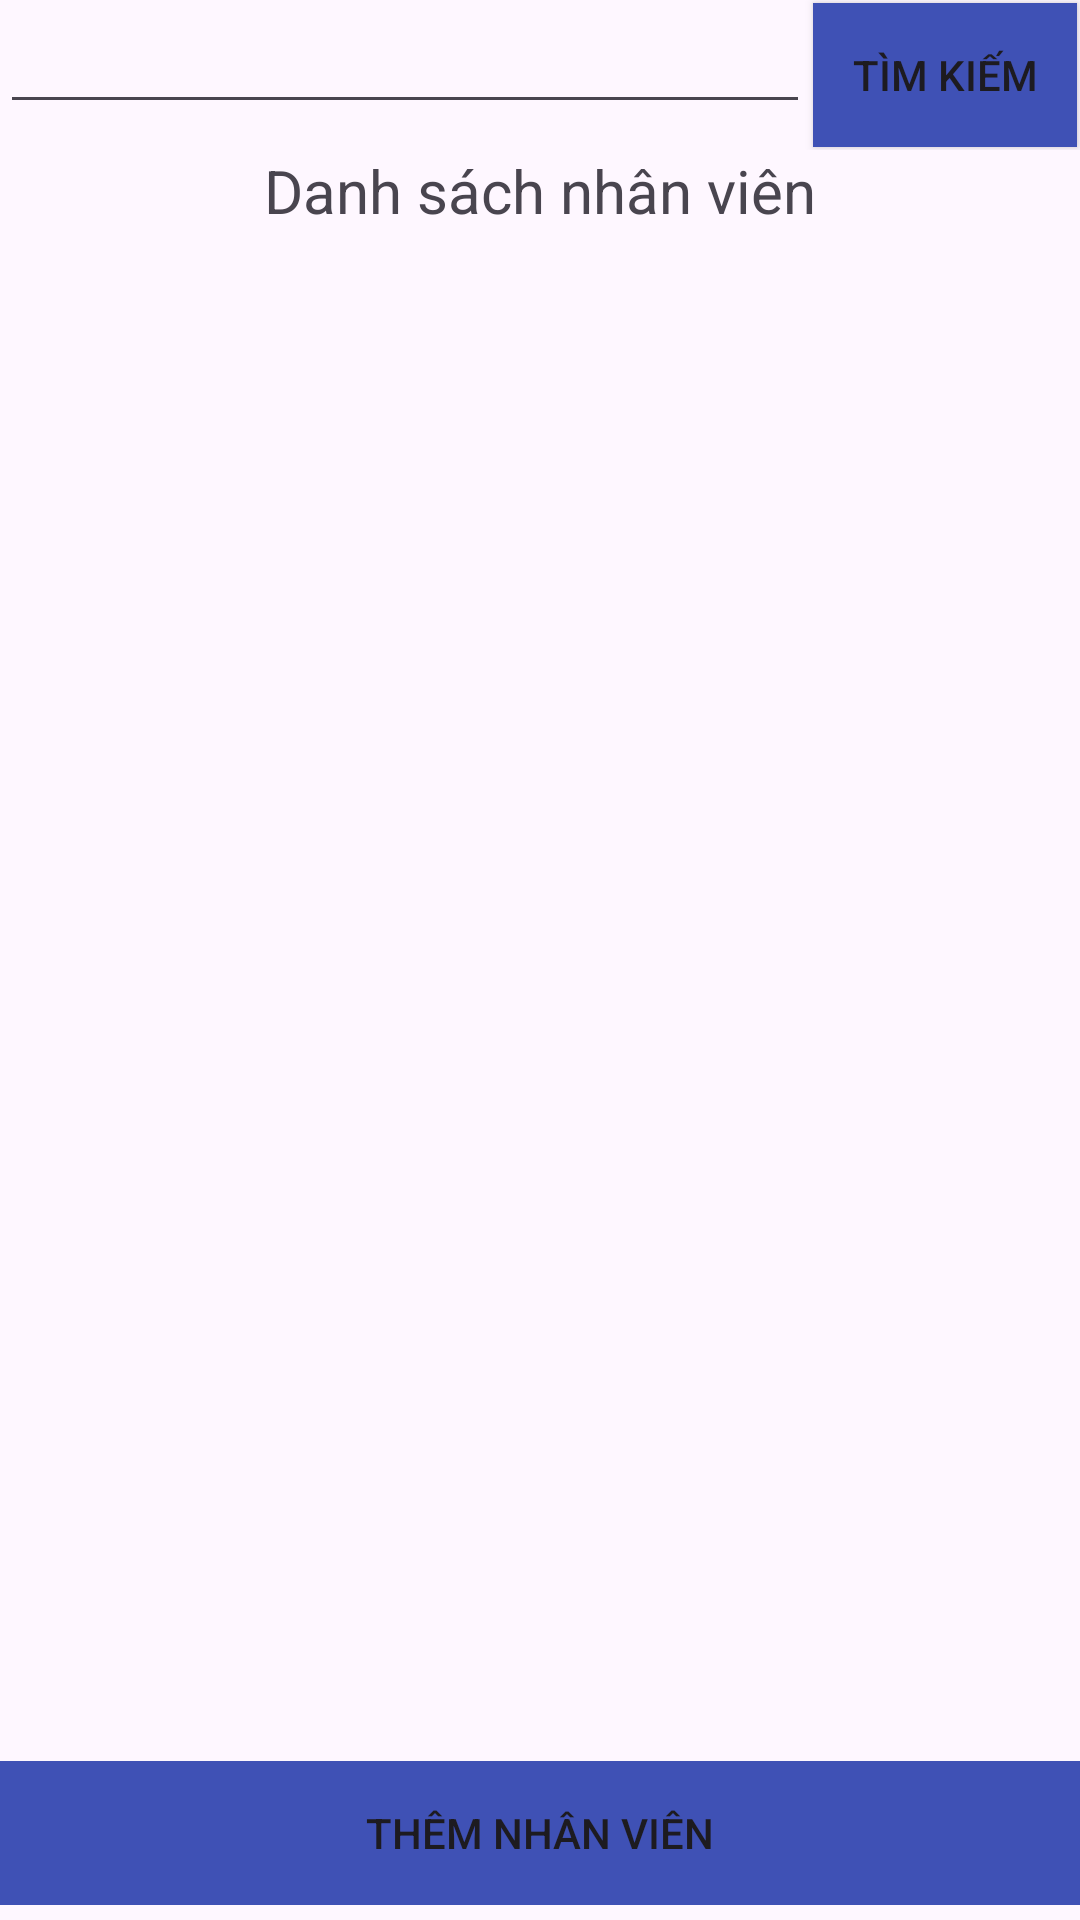

Layout XML and referenced resources for this Android screen:
<!-- AndroidManifest.xml: application theme Theme.QLCHTL -->
<!-- res/layout/nv_danhsach.xml -->
<?xml version="1.0" encoding="utf-8"?>
<LinearLayout xmlns:android="http://schemas.android.com/apk/res/android"
    xmlns:app="http://schemas.android.com/apk/res-auto"
    xmlns:tools="http://schemas.android.com/tools"
    android:layout_width="match_parent"
    android:layout_height="match_parent"
    tools:context=".MainActivity">
    <TableLayout
        android:layout_width="match_parent"
        android:layout_height="wrap_content">
        <TableRow>
            <EditText
                android:id="@+id/editTextText"
                android:layout_width="wrap_content"
                android:layout_height="wrap_content"
                android:layout_weight="10"
                android:ems="10"
                android:inputType="text"
                android:text="" />
            <Button
                android:id="@+id/button3"
                android:gravity="center"
                android:layout_width="wrap_content"
                android:layout_height="wrap_content"
                android:background="#3F51B5"
                android:text="Tìm kiếm"
                android:layout_margin="1dp"/>
        </TableRow>
        <TableRow>
            <TextView
                android:text="Danh sách nhân viên"
                android:textAlignment="center"
                android:textSize="20sp"/>
        </TableRow>
        <TableRow>
            <ListView
                android:layout_width="wrap_content"
                android:layout_height="510dp" />
        </TableRow>
        <TableRow>
            <Button
                android:id="@+id/button1"
                android:gravity="center"
                android:layout_width="wrap_content"
                android:layout_height="wrap_content"
                android:background="#3F51B5"
                android:text="Thêm nhân viên" />
        </TableRow>
    </TableLayout>
</LinearLayout>
<!-- resources referenced by this layout -->
<resources>
  <style name="Theme.QLCHTL" parent="Base.Theme.QLCHTL" />
  <style name="Base.Theme.QLCHTL" parent="Theme.Material3.DayNight.NoActionBar">
          
          
      </style>
</resources>
